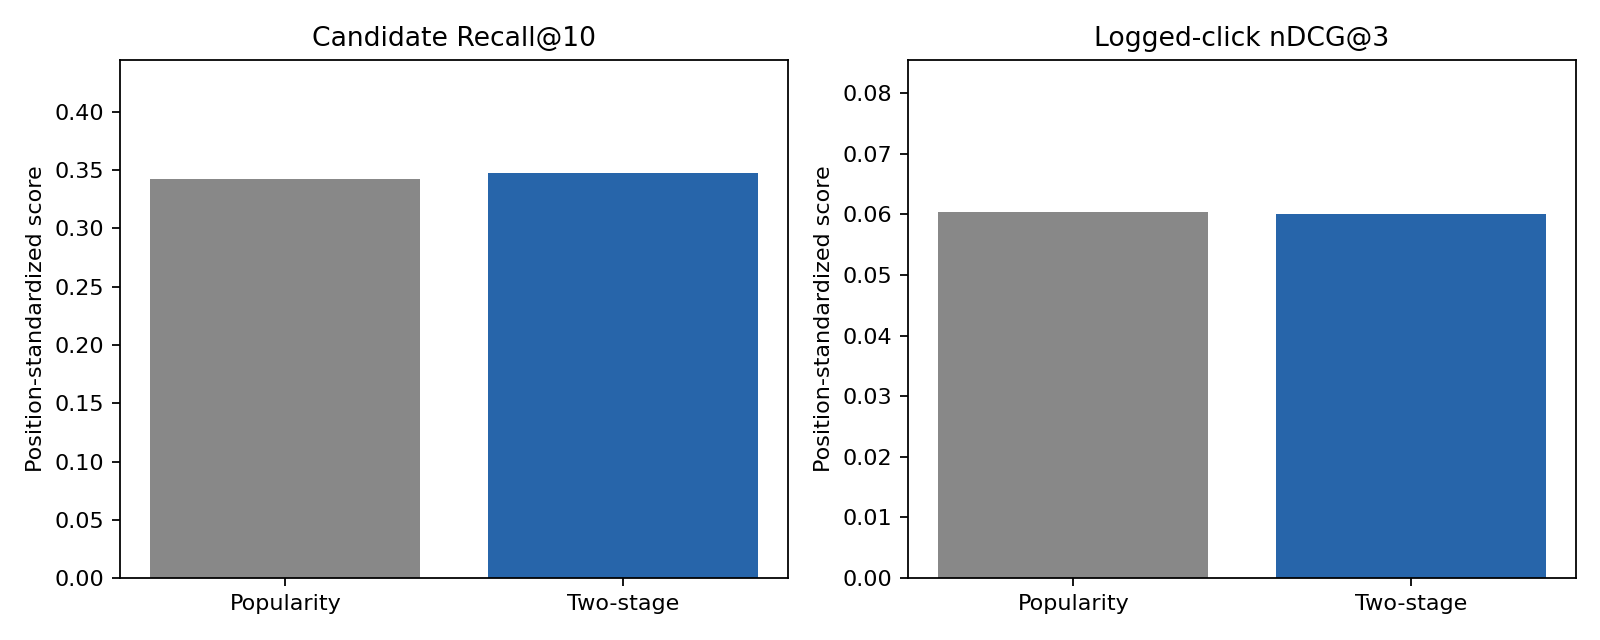

The table this chart was drawn from, first rows:
pipeline, recall_at_10, ndcg_at_3, recall_by_position, ndcg_by_position, clicked_logged_rows
popularity_only, 0.3427, 0.06041, [0.36964980544747084, 0.3901515151515151…, [0.05516874623401992, 0.0659716222537886…, 767
two_stage, 0.3478, 0.06011, [0.36964980544747084, 0.4015151515151515…, [0.06244139310728273, 0.0812129821563865…, 767
